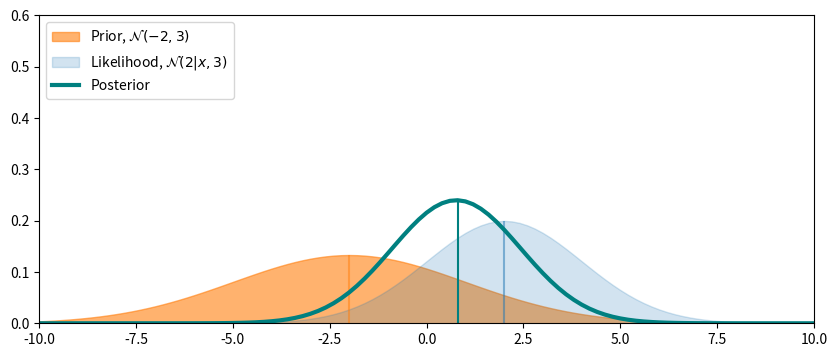
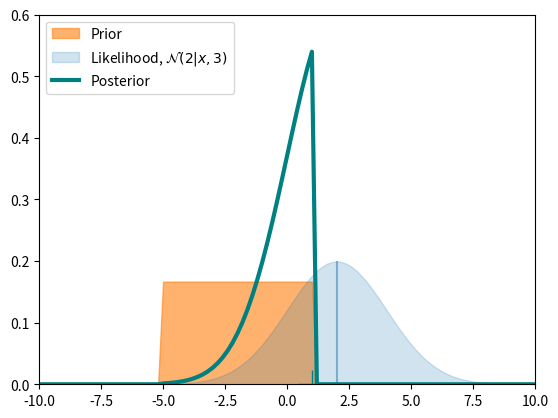
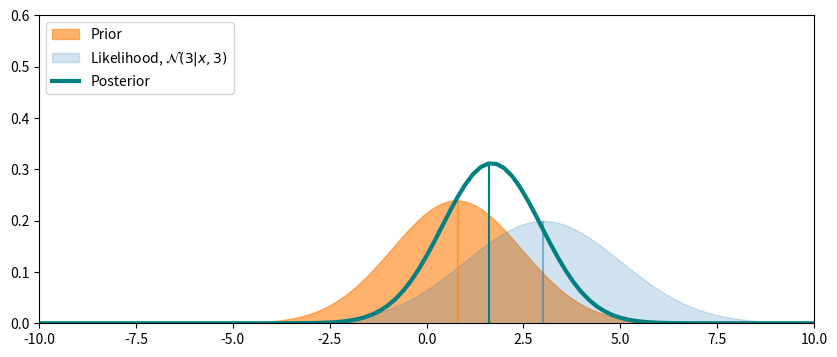
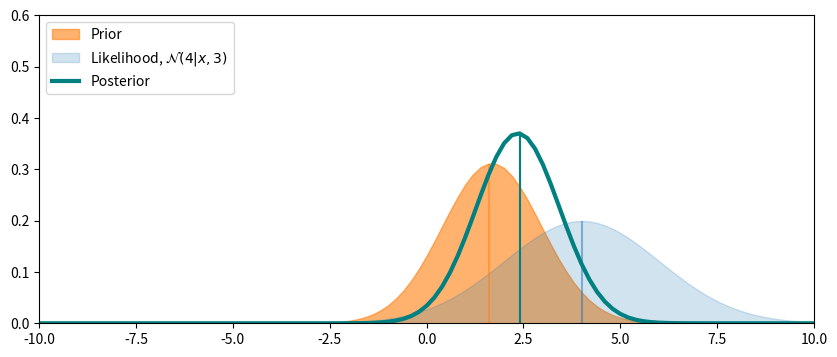
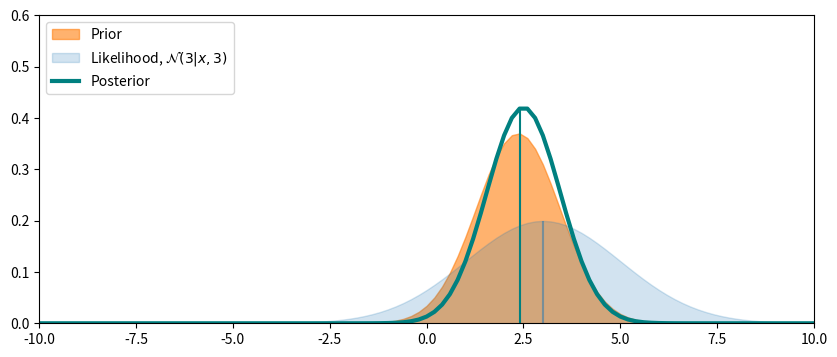
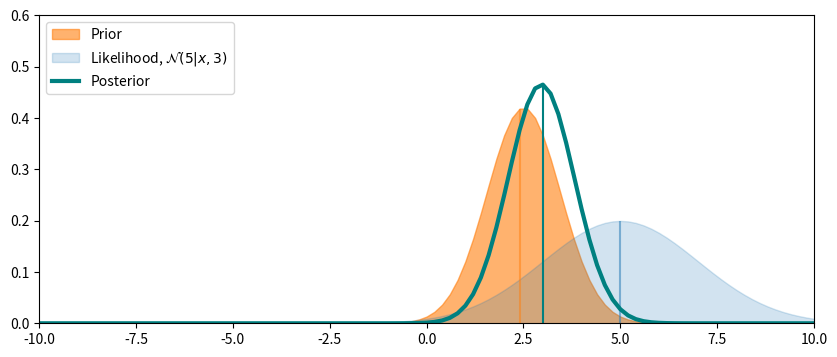

These charts were generated, in order, by the following Python code: (Note: this script raises an exception after producing the figures.)
import numpy as np    
from scipy import stats, linalg
import matplotlib.pyplot as plt


x_grid = np.linspace(-10, 10, 101)

def pdf_Normal(mu, std):
    return stats.norm.pdf(x_grid, loc=mu, scale=std)
    
def Bayes_rule(prior, likelihood):
    posterior = prior * likelihood       
    return posterior / (np.sum(posterior) * (x_grid[1] - x_grid[0]))


# Initialise prior
prior_mu, prior_std = -2, 3
prior_vals = pdf_Normal(mu=prior_mu, std=prior_std)

# Initialise likelihood
def likelihood_func(observation, method=pdf_Normal, likelihood_std=2):
    return method(mu=observation, std=likelihood_std)

# Observe a data point d and compute the posterior
d = 2
likelihood_vals = likelihood_func(observation=d)     

# Compute the new posterior
posterior_vals = Bayes_rule(prior_vals, likelihood_vals)

# Visualize

plt.figure(figsize=(10, 4))

plt.fill_between(x_grid, prior_vals,  color='tab:orange', alpha=0.6, label='Prior, $\mathcal{N}$'+f'$({prior_mu}, {prior_std})$')
plt.vlines(prior_mu,  ymin=0, ymax=np.max(prior_vals), color='tab:orange', alpha=0.5)

plt.fill_between(x_grid, likelihood_vals, color='tab:blue', alpha=0.2,  label='Likelihood, $\mathcal{N}$'+f'$({d}|x, {prior_std})$')
plt.vlines(d,  ymin=0, ymax=np.max(likelihood_vals), color='tab:blue', alpha=0.5)

plt.plot(x_grid, posterior_vals,  color='teal', lw=3 ,label='Posterior')
plt.vlines(x_grid[np.argmax(posterior_vals)], ymin=0, ymax=np.max(posterior_vals), color='teal')
plt.gca().set(ylim=(0, 0.6), xlim=(-10, 10))
plt.legend(loc="upper left");


# prior_vals_2 = pdf_Normal(mu=prior_mu, std=prior_std) + pdf_Normal(mu=7, std=1)
prior_vals_2 = stats.uniform(loc=-5, scale=6).pdf(x_grid)

posterior_vals_2 = Bayes_rule(prior_vals_2, likelihood_vals)

# Visualize
plt.fill_between(x_grid, prior_vals_2,  color='tab:orange', alpha=0.6, label='Prior')
plt.fill_between(x_grid, likelihood_vals, color='tab:blue', alpha=0.2,  label='Likelihood, $\mathcal{N}$'+f'$({d}|x, {prior_std})$')
plt.vlines(d,  ymin=0, ymax=np.max(likelihood_vals), color='tab:blue', alpha=0.5)
plt.plot(x_grid, posterior_vals_2,  color='teal', lw=3 ,label='Posterior')
plt.plot(x_grid[np.argmax(posterior_vals_2)], 0, '+', markersize=20, color='teal')
plt.gca().set(ylim=(0, 0.6), xlim=(-10, 10))
plt.legend(loc="upper left");

observation_stream = [3,4,3,5]
for d in observation_stream:
    
    prior_vals = posterior_vals                                 # Use the posterior as the new prior
    likelihood_vals = likelihood_func(observation=d)            # Compute the likelihood od the observation
    posterior_vals = Bayes_rule(prior_vals, likelihood_vals)    # Compute the new posterior
    
    plt.figure(figsize=(10, 4))
    plt.fill_between(x_grid, prior_vals,  color='tab:orange', alpha=0.6, label='Prior') # Use the posterior as the new prior
    plt.vlines(x_grid[np.argmax(prior_vals)],  ymin=0, ymax=np.max(prior_vals), color='tab:orange', alpha=0.5)
    plt.fill_between(x_grid, likelihood_vals, color='tab:blue', alpha=0.2,  label='Likelihood, $\mathcal{N}$'+f'$({d}|x, {prior_std})$')
    plt.vlines(d,  ymin=0, ymax=np.max(likelihood_vals), color='tab:blue', alpha=0.5)
    plt.plot(x_grid, posterior_vals,  color='teal', lw=3,label='Posterior')
    plt.vlines(x_grid[np.argmax(posterior_vals)],  ymin=0, ymax=np.max(posterior_vals), color='teal')
    plt.gca().set(ylim=(0, 0.6), xlim=(-10, 10))
    plt.legend(loc="upper left");


def EnKF(Af, observations, C_dd, M):
    """ 
        Inputs:
            case: ensemble forecast as a class object
            observations: observation at time t
            C_dd: observation error covariance matrix
        Returns:
            Aa: analysis ensemble 
    """
    psi_f_m = np.mean(Af, axis=1, keepdims=True)     # ensemble mean
    Psi_f = Af - psi_f_m                        # deviations from the mean
    
    # Create an ensemble of observations
    m = Af.shape[-1]
    D = rng.multivariate_normal(observations, C_dd, m).transpose()
    
    # Mapped forecast matrix M(Af) and mapped deviations M(Af')
    Y = np.dot(M, Af)
    S = np.dot(M, Psi_f)
    
    C = (m - 1) * C_dd + np.dot(S, S.T)  # Kalman gain matrix
    X = np.dot(S.T, np.dot(linalg.inv(C), (D - Y)))

    return Af + np.dot(Af, X)


from models_physical import VdP  # Import Van der Pol model


rng = np.random.default_rng(0)


dt_t = 2e-4
true_params = dict(dt=dt_t,
                   psi0=rng.random(2),
                   Nq=1)

# Initialize model
true_case = VdP(**true_params)

# Forecast model
t_max = 2.5
psi, t = true_case.time_integrate(int(t_max / true_case.dt))
true_case.update_history(psi, t)


# Visualize model
fig1 = plt.figure(figsize=(10, 5), layout="constrained")
sub_fig1 = fig1.subfigures(1, 2, width_ratios=[1.5, 1])
axs = sub_fig1[0].subplots(2, 2, sharex='col', sharey='row', width_ratios=[1, 0.8])
Nt_zoom = int(true_case.t_CR / true_case.dt)
xlims = [[true_case.hist_t[0], true_case.hist_t[-1]-true_case.t_CR], [true_case.hist_t[-1]-true_case.t_CR, true_case.hist_t[-1]]]
for axs_, xl, tl in zip([axs[:, 0], axs[:, 1]], xlims, ['Acoustic modes', '']):
    for ii, ax, lbl in zip([0, 1], axs_, true_case.state_labels):
        ax.scatter(true_case.hist_t, true_case.hist[:, ii], c=true_case.hist_t, cmap='Blues', s=10, marker='.')
        if xl == xlims[0]:
            ax.set(ylabel=lbl)
    axs_[-1].set(xlabel='$t$', xlim=xl)
    axs_[0].set_title(tl)
ax = sub_fig1[1].subplots(1, 1)
ax.set_title('Phase space')
Nt_transient = int(true_case.t_transient // true_case.dt)
ax.scatter(true_case.hist[-Nt_transient:, 0], true_case.hist[-Nt_transient:, 1], c=true_case.hist_t[-Nt_transient:], cmap='Greens', s=10, marker='.')
ax.set(xlabel=true_case.state_labels[0], ylabel=true_case.state_labels[1])
ax.set_aspect(1. / ax.get_data_ratio())


from observations import Observations


truth = Observations(model=true_case, 
                    t_start=1.0, 
                    t_stop=1.5, 
                    Nt_obs=30, 
                    add_noise=True,
                    noise_type='gauss, add',
                    noise_level=0.3,
                    dt=dt_t
                    )

Observations.plot_truth(truth)

from ensemble import Ensemble

ensemble = Ensemble(parent_model=VdP,      
                    dt=dt_t,             
                    m=10,               # Number of ensemble members
                    std_phi=1.,        # Initial uncertainty in the state
                    Nq = 1,             # Number of observed quantities
                    # psi0=np.array([2.5, 2000.]) # Initial condition for the ensemble mean
                    )


ensemble.visualize_state()


rng = np.random.default_rng(0)

filter_ens = ensemble.copy()


# Define measurement error covariance matrix
std_d = 0.2 * np.max(abs(truth.y_obs), axis=0)  

Cdd = np.diag(std_d ** 2)

# Define measurement operator
# M = np.array([[1, 0], 
#               [0, 1]]) # if observing both states
M = np.array([[1, 0]])  #  if observing only the first state

# ----------------------------------------------------------------------------
for d, t_d in zip(truth.y_obs, truth.t_obs):
    
    filter_ens.forecast_step(t_end=t_d)
    filter_ens.assimilated_data = (d, t_d)
    
    # Perform assimilation 
    Aa = EnKF(filter_ens.model.current_state, d, Cdd, M)  # Analysis step
    
    # Update the initial condition for the next forecast

    filter_ens.update_history(Aa, update_last_state=True)
    
# ----------------------------------------------------------------------------


# #Forecast the ensemble further without assimilation
# t_extra = filter_ens.model.hist_t[-1] + filter_ens.model.t_CR

# filter_ens.forecast_step(t_extra, averaged=True, close=True)

filter_ens.visualize_state(time_indices=[0, -1])

filter_ens.visualize_history(plot_members=True, truth=truth)
